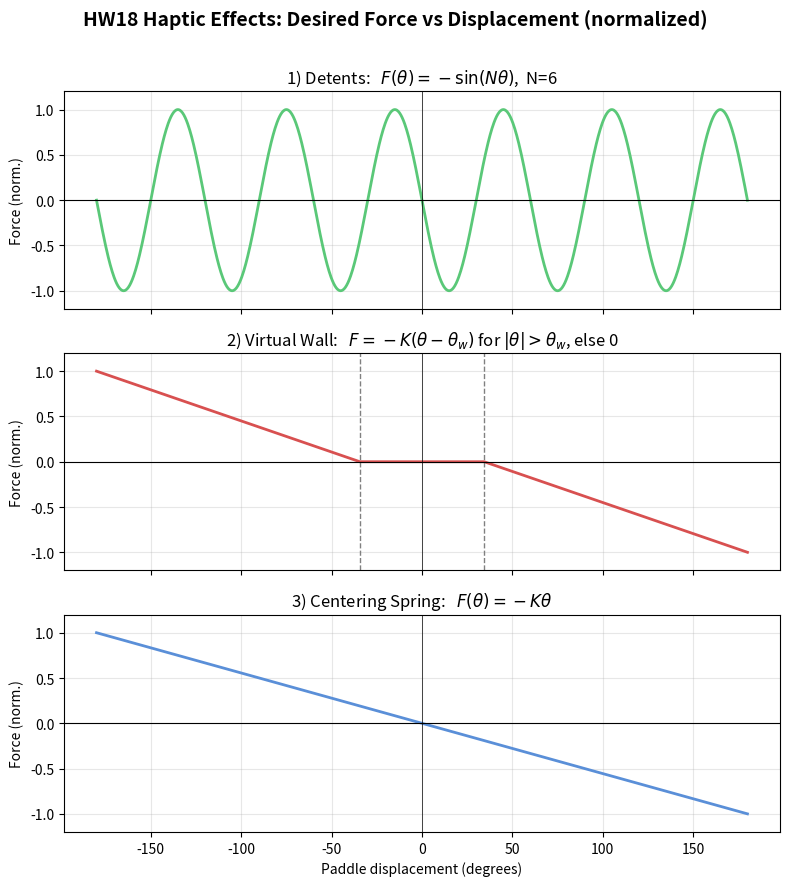

Write Python code to recreate this figure.
"""
HW18 - 触觉效果的 "力 vs 位移" 曲线 (用于报告/作业图)
============================================================================
作用: 画出 3 种触觉效果的期望力(=期望电流, 因为力矩∝电流)随位移变化的曲线,
      并把力归一化到 [-1, +1]. 这正好满足作业里:
        "drawings of desired force vs displacement curve ...
         even better: equations and a python plot, normalized to +/-1"

公式 (和 Pico main.c 里 haptic_effect() 一致):
    1) 凹槽 Detents :   F(θ) = -sin(N·θ)                  (周期性吸附点)
    2) 虚拟墙 Wall   :   F(θ) = -K·(θ-θw)  当 |θ|>θw, 否则 0   (撞墙)
    3) 回中弹簧Spring:   F(θ) = -K·θ                       (线性回中)

依赖:  pip install numpy matplotlib
运行:  python haptic_curves.py     ->  显示并保存 haptic_curves.png
============================================================================
"""
import numpy as np
import matplotlib.pyplot as plt

# 和固件一致的参数
DET_N      = 6.0          # 一圈几个槽
WALL_ANGLE = 0.6          # rad, 墙的位置
# (刚度系数在归一化后只决定斜率, 这里取便于显示的值)

theta = np.linspace(-np.pi, np.pi, 1000)     # 位移: -180° .. +180°
deg = np.degrees(theta)


def normalize(y):
    """把力缩放到 [-1, 1]."""
    m = np.max(np.abs(y))
    return y / m if m > 0 else y


# --- 1) 凹槽 Detents ---
f_detent = normalize(-np.sin(DET_N * theta))

# --- 2) 虚拟墙 Wall ---
f_wall = np.zeros_like(theta)
f_wall[theta >  WALL_ANGLE] = -(theta[theta >  WALL_ANGLE] - WALL_ANGLE)
f_wall[theta < -WALL_ANGLE] = -(theta[theta < -WALL_ANGLE] + WALL_ANGLE)
f_wall = normalize(f_wall)

# --- 3) 回中弹簧 Spring ---
f_spring = normalize(-theta)


fig, axes = plt.subplots(3, 1, figsize=(8, 9), sharex=True)
fig.suptitle("HW18 Haptic Effects: Desired Force vs Displacement (normalized)",
             fontsize=14, fontweight="bold")

axes[0].plot(deg, f_detent, color="#5ac878", lw=2)
axes[0].set_title(r"1) Detents:   $F(\theta) = -\sin(N\theta)$,  N=%d" % int(DET_N))

axes[1].plot(deg, f_wall, color="#d85050", lw=2)
axes[1].axvline( np.degrees(WALL_ANGLE), ls="--", color="gray", lw=1)
axes[1].axvline(-np.degrees(WALL_ANGLE), ls="--", color="gray", lw=1)
axes[1].set_title(r"2) Virtual Wall:   $F=-K(\theta-\theta_w)$ for $|\theta|>\theta_w$, else 0")

axes[2].plot(deg, f_spring, color="#5a8fd8", lw=2)
axes[2].set_title(r"3) Centering Spring:   $F(\theta) = -K\theta$")

for ax in axes:
    ax.axhline(0, color="black", lw=0.8)
    ax.axvline(0, color="black", lw=0.5)
    ax.set_ylabel("Force (norm.)")
    ax.set_ylim(-1.2, 1.2)
    ax.grid(alpha=0.3)
axes[2].set_xlabel("Paddle displacement (degrees)")

plt.tight_layout(rect=[0, 0, 1, 0.97])
plt.savefig("haptic_curves.png", dpi=130)
print("已保存 haptic_curves.png")
plt.show()
